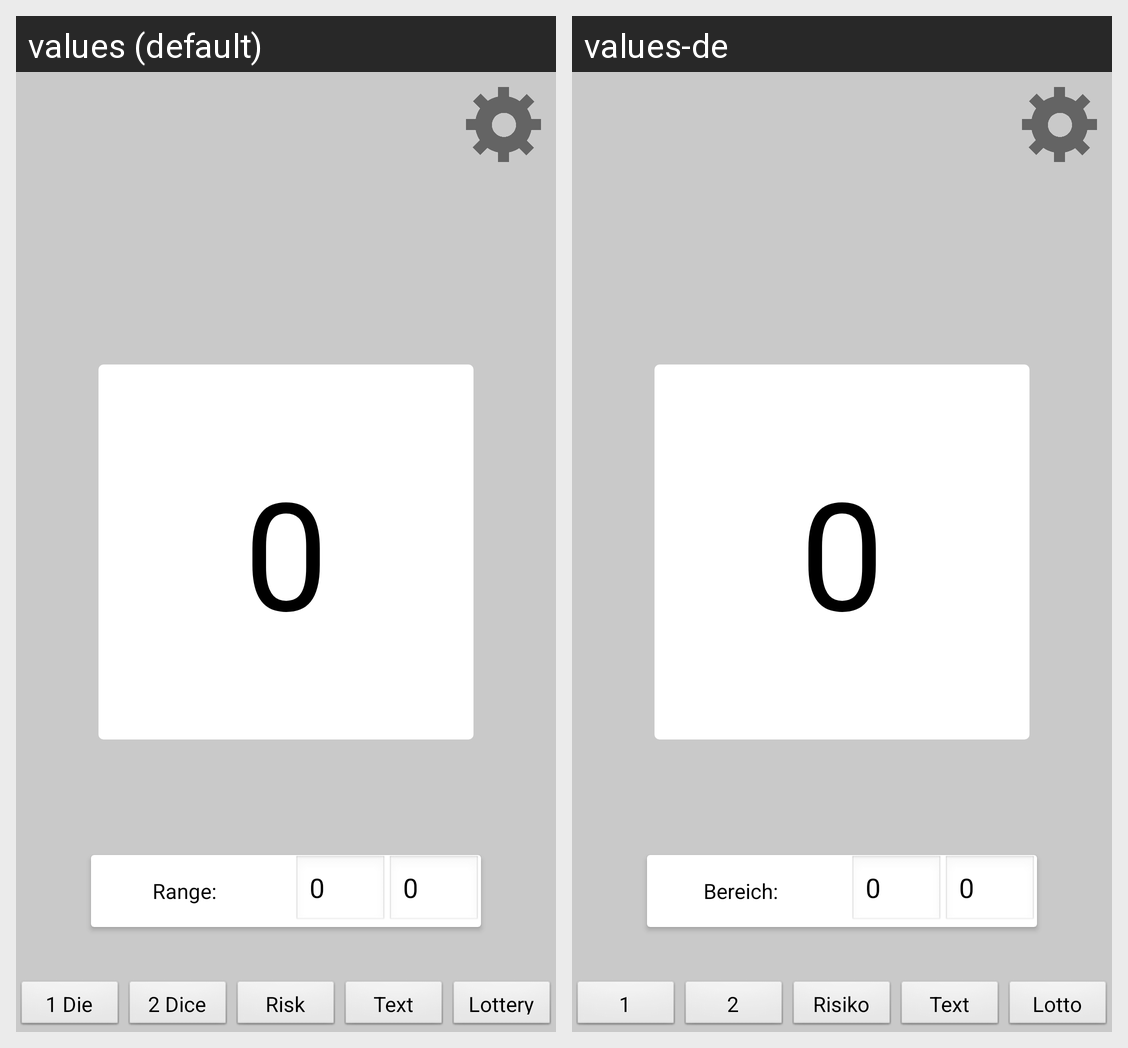

Locale-by-locale string values for the Android screen shown in this grid:
Android screen res/layout/textdie.xml rendered under 2 locales, left to right: values (default), values-de. Device: Nexus 5 (rendered at 1080×1920; each locale shown at half size, 540×960, under a caption strip naming it); theme AppTheme.
Strings drawn on this screen, with the default value and each locale's value (text and hints the layout hard-codes, and strings that could not be matched under every locale, appear in the picture but are not listed):

text_die_range_label
  values: Range:
  values-de: Bereich:

one_die_activity_button
  values: 1 Die
  values-de: 1 Würfel

two_dice_activity_button
  values: 2 Dice
  values-de: 2 Würfel

risk_dice_activity_button
  values: Risk Dice
  values-de: Risiko Würfel

text_die_activity_button
  values: Text Die
  values-de: Text Würfel

lottery_activity_button
  values: Lottery
  values-de: Lotto Würfel
